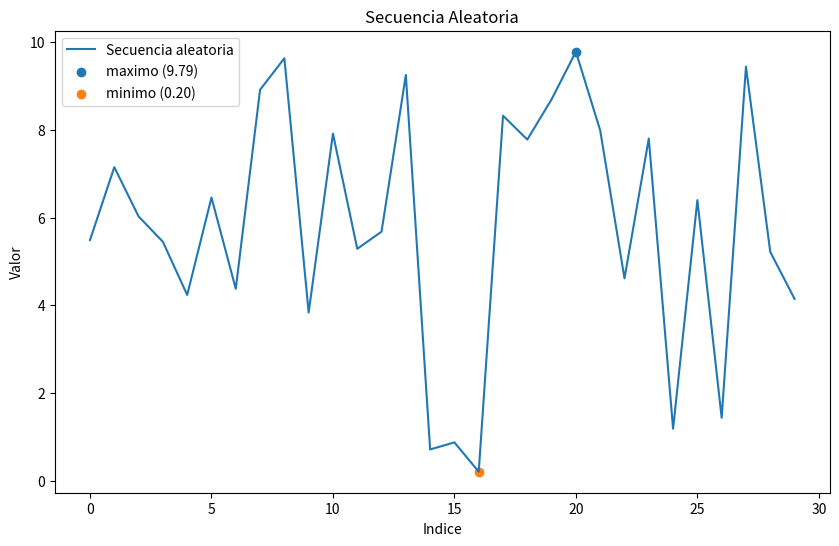

Here is the Python script that generated this plot:
import numpy as np
import matplotlib.pyplot as plt

def secuencia_aleatoria(num_elementos, min_valor, max_valor, seed=None):
    """
    Genera una secuencia aleatoria de números.

    Parámetros:
    - num_elementos (int): Número de elementos en la secuencia.
    - min_valor (float): Valor mínimo para los números generados.
    - max_valor (float): Valor máximo para los números generados.
    - seed (int or None): Semilla para la generación de números aleatorios.

    Retorna:
    - secuencia (numpy.ndarray): Secuencia aleatoria generada.
    """
    if seed is not None:
        np.random.seed(seed)
    secuencia = np.random.uniform(min_valor, max_valor, num_elementos)
    return secuencia

def maximo_y_minimo(secuencia):
    """
    Encuentra los índices correspondientes al máximo y mínimo valor en una secuencia.

    Parámetros:
    - secuencia (numpy.ndarray): Secuencia de números.

    Retorna:
    - indice_maximo (int): Índice del valor máximo en la secuencia.
    - indice_minimo (int): Índice del valor mínimo en la secuencia.
    """
    indice_maximo = np.argmax(secuencia)
    indice_minimo = np.argmin(secuencia)
    return indice_maximo, indice_minimo

def graficar_secuencia_aleatoria(secuencia, maximo, minimo):
    """
    Grafica una secuencia aleatoria junto con sus valores máximo y mínimo.

    Parámetros:
    - secuencia (numpy.ndarray): Secuencia de números.
    - maximo (int): Índice del valor máximo en la secuencia.
    - minimo (int): Índice del valor mínimo en la secuencia.
    """
    plt.figure(figsize=(10, 6))
    plt.plot(secuencia, label='Secuencia aleatoria')
    plt.scatter(maximo, secuencia[maximo], label=f'maximo ({secuencia[maximo]:.2f})')
    plt.scatter(minimo, secuencia[minimo], label=f'minimo ({secuencia[minimo]:.2f})')
    plt.title('Secuencia Aleatoria')
    plt.xlabel('Indice')
    plt.ylabel('Valor')
    plt.legend()
    plt.show()

num_elementos = 30
min_valor = 0
max_valor = 10
secuencia = secuencia_aleatoria(num_elementos, min_valor, max_valor, seed=0)

maximo, minimo = maximo_y_minimo(secuencia)

graficar_secuencia_aleatoria(secuencia, maximo, minimo)
